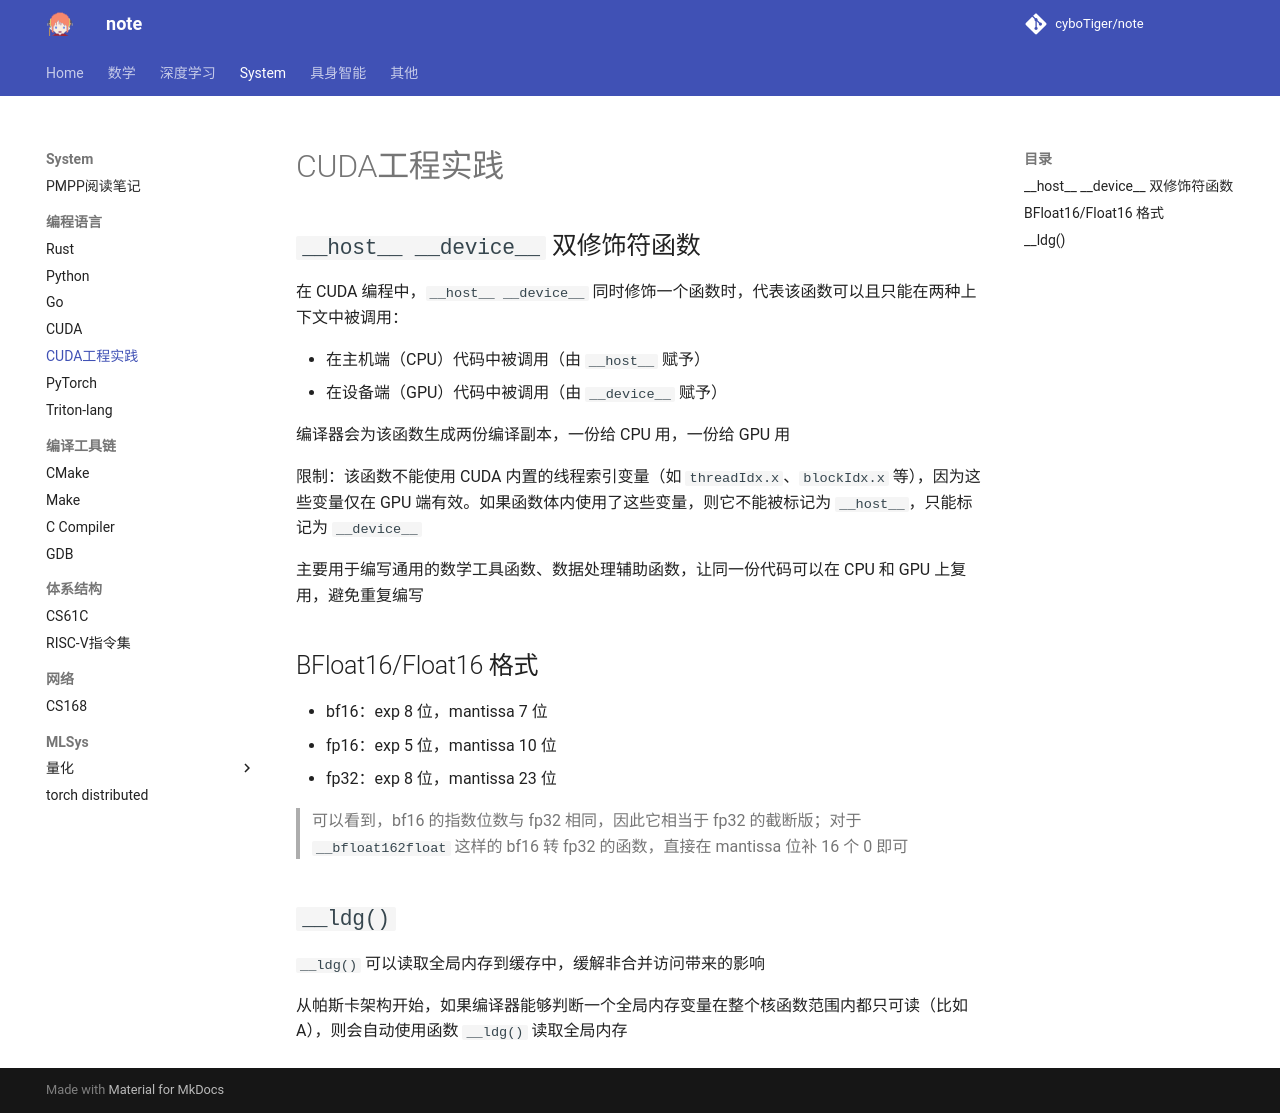

repository: cyboTiger/note · page: sys/pl/lang/cuda_practice/index.html · generator: mkdocs

## `__host__ __device__` 双修饰符函数

在 CUDA 编程中，`__host__ __device__` 同时修饰一个函数时，代表该函数可以且只能在两种上下文中被调用：

+ 在主机端（CPU）代码中被调用（由 `__host__` 赋予）
+ 在设备端（GPU）代码中被调用（由 `__device__` 赋予）

编译器会为该函数生成两份编译副本，一份给 CPU 用，一份给 GPU 用

限制：该函数不能使用 CUDA 内置的线程索引变量（如 `threadIdx.x`、`blockIdx.x` 等），因为这些变量仅在 GPU 端有效。如果函数体内使用了这些变量，则它不能被标记为 `__host__`，只能标记为 `__device__`

主要用于编写通用的数学工具函数、数据处理辅助函数，让同一份代码可以在 CPU 和 GPU 上复用，避免重复编写

## BFloat16/Float16 格式
+ bf16：exp 8 位，mantissa 7 位
+ fp16：exp 5 位，mantissa 10 位
+ fp32：exp 8 位，mantissa 23 位

> 可以看到，bf16 的指数位数与 fp32 相同，因此它相当于 fp32 的截断版；对于  `__bfloat162float` 这样的 bf16 转 fp32 的函数，直接在 mantissa 位补 16 个 0 即可

## `__ldg()`
`__ldg()` 可以读取全局内存到缓存中，缓解非合并访问带来的影响

从帕斯卡架构开始，如果编译器能够判断一个全局内存变量在整个核函数范围内都只可读（比如A），则会自动使用函数 `__ldg()` 读取全局内存
